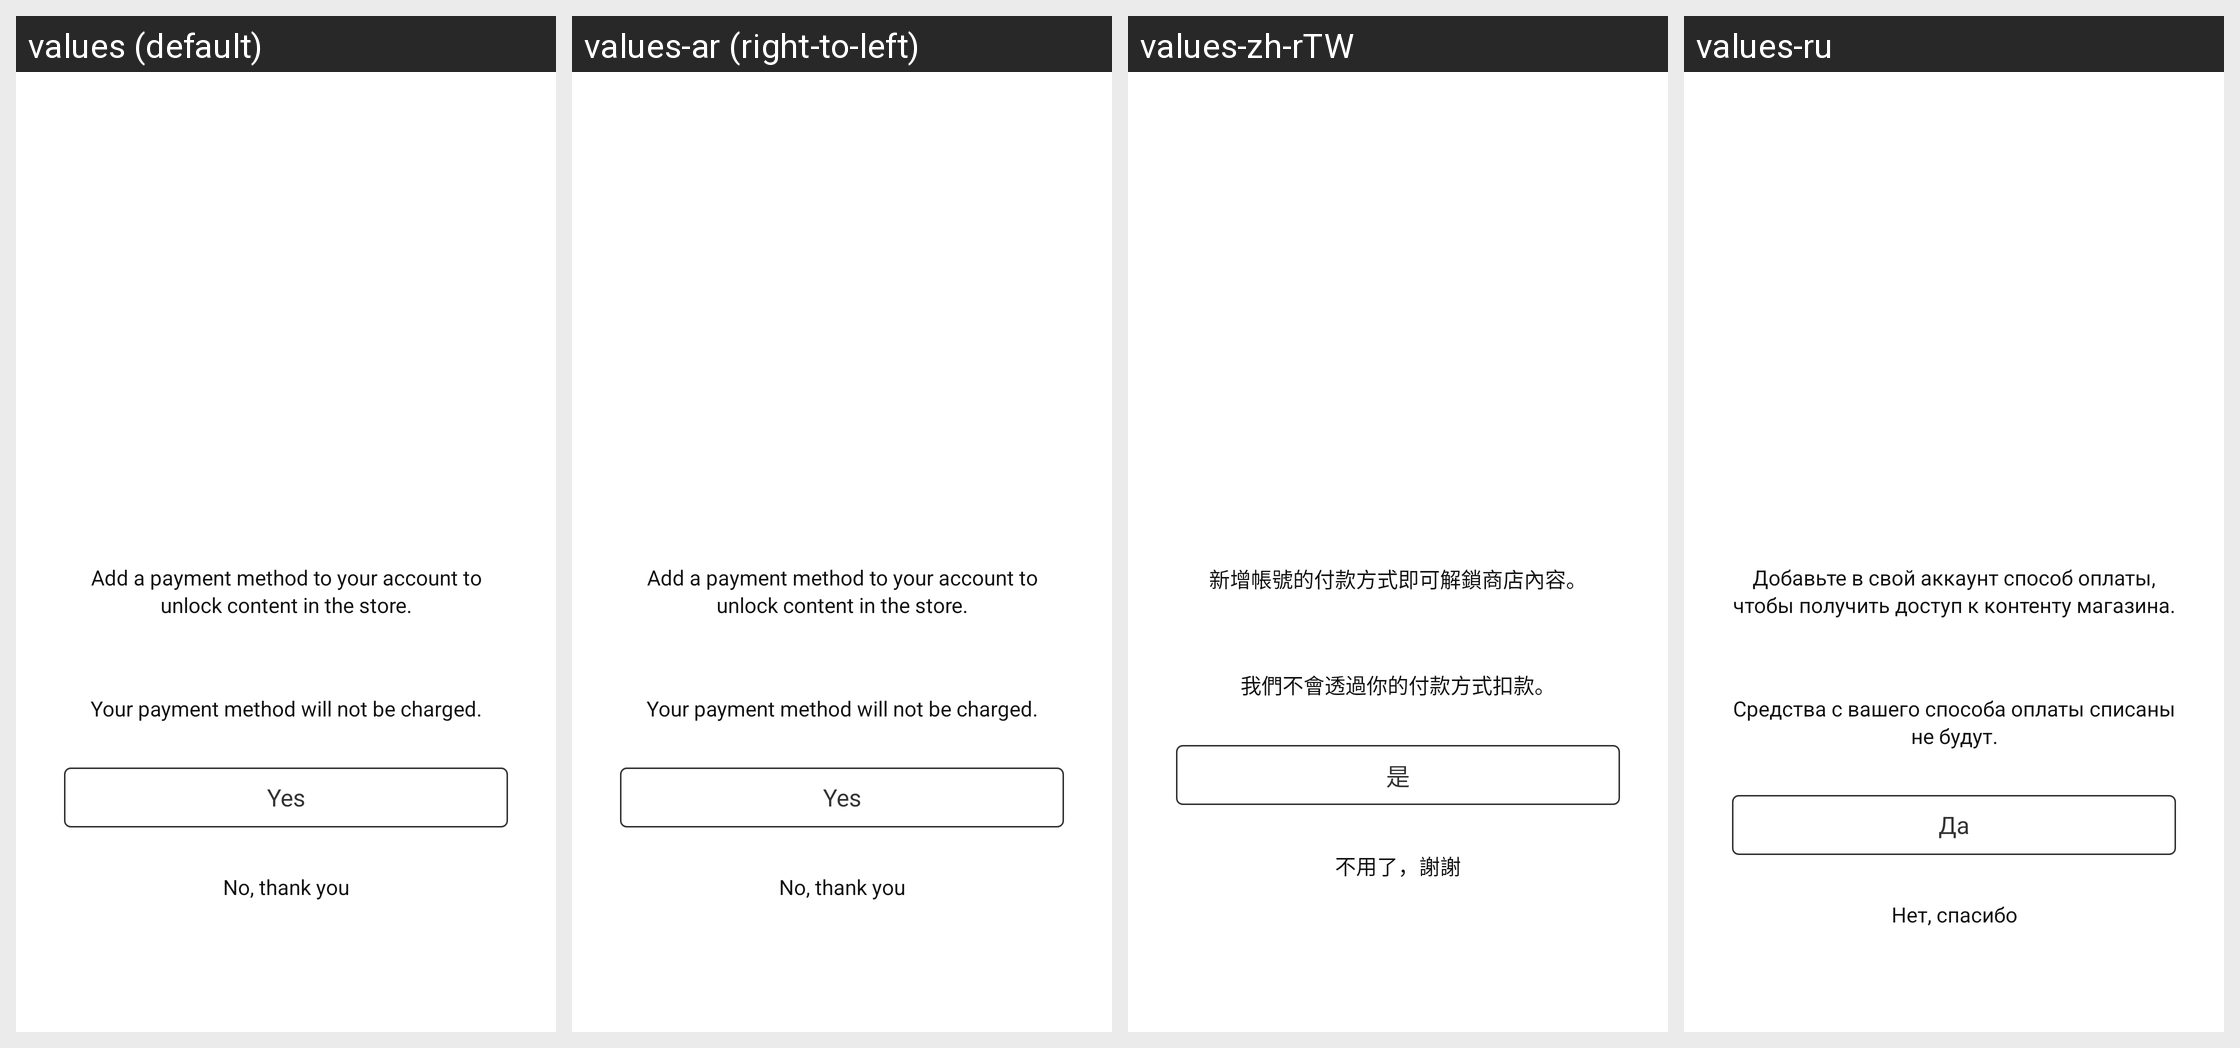

Locale-by-locale string values for the Android screen shown in this grid:
Android screen res/layout/user_payment_methods_on_free_purchase_fragment.xml rendered under 4 locales, left to right: values (default), values-ar (right-to-left), values-zh-rTW, values-ru. Device: Nexus 5 (rendered at 1080×1920; each locale shown at half size, 540×960, under a caption strip naming it); theme Theme.Light.NoActionBar.
Other locales in the repository, not shown: values-af, values-am, values-as, values-az, values-be, values-bg, values-bn, values-bs, values-ca, values-cs, values-da, values-de, values-el, values-en-rGB, values-es, values-es-rES, values-es-rUS, values-et, values-eu, values-fa, values-fi, values-fr, values-fr-rCA, values-gl, values-gu, values-hi, values-hr, values-hu, values-hy, values-in, values-is, values-it, values-iw, values-ja, values-ka, values-kk, values-km, values-kn, values-ko, values-ky, values-lo, values-lt, values-lv, values-mk, values-ml, values-mn, values-mr, values-ms, values-my, values-nb, values-ne, values-nl, values-or, values-pa, values-pl, values-pt, values-pt-rBR, values-pt-rPT, values-ro, values-si, values-sk, values-sl, values-sq, values-sr, values-sv, values-sw, values-ta, values-te, values-th, values-tl, values-tr, values-uk, values-ur, values-uz, values-vi, values-zh-rCN, values-zh-rHK, values-zu.
Strings drawn on this screen, with the default value and each locale's value (text and hints the layout hard-codes, and strings that could not be matched under every locale, appear in the picture but are not listed):

roadblock_add_payment_method_unlock_content_text
  values: Add a payment method to your account to unlock content in the store.
  values-ar: Add a payment method to your account to unlock content in the store.  [not translated; the default value is used]
  values-zh-rTW: 新增帳號的付款方式即可解鎖商店內容。
  values-ru: Добавьте в свой аккаунт способ оплаты, чтобы получить доступ к контенту магазина.

roadblock_add_payment_method_wont_be_charged_text
  values: Your payment method will not be charged.
  values-ar: Your payment method will not be charged.  [not translated; the default value is used]
  values-zh-rTW: 我們不會透過你的付款方式扣款。
  values-ru: Средства с вашего способа оплаты списаны не будут.

roadblock_add_payment_method_unlock_content_cta
  values: Yes
  values-ar: Yes  [not translated; the default value is used]
  values-zh-rTW: 是
  values-ru: Да

roadblock_skip_payment_method_unlock_content_text
  values: No, thank you
  values-ar: No, thank you  [not translated; the default value is used]
  values-zh-rTW: 不用了，謝謝
  values-ru: Нет, спасибо
